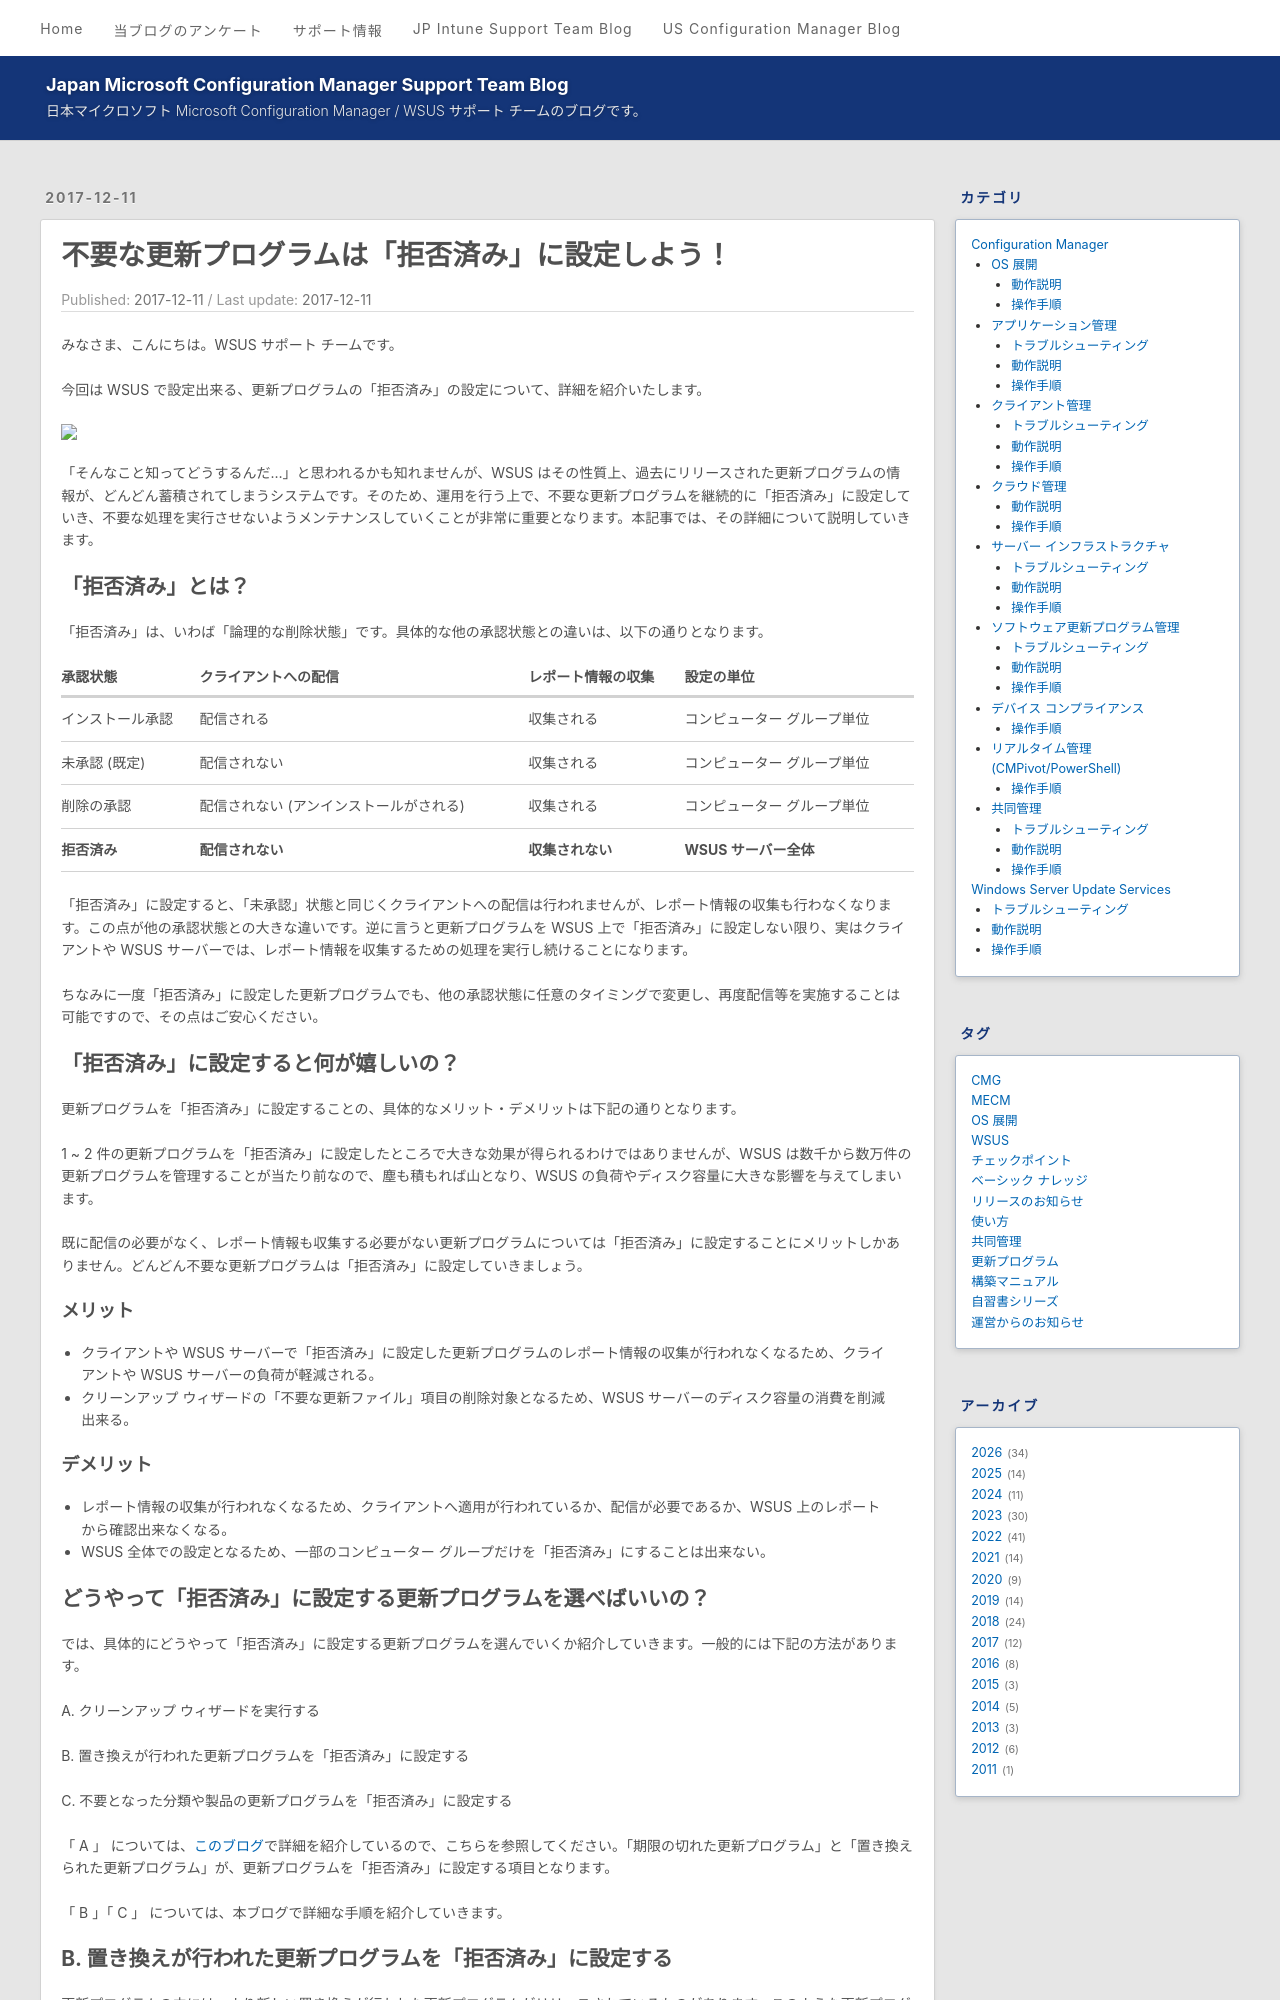

repository: jpmem/blog · page: wsus/2017-12-11_01/index.html · generator: jekyll

---
title: 不要な更新プログラムは「拒否済み」に設定しよう！
date: 2017-12-11
categories:
  - [Windows Server Update Services, 操作手順]
tags:
  - WSUS
---

# 不要な更新プログラムは「拒否済み」に設定しよう！

みなさま、こんにちは。WSUS サポート チームです。

今回は WSUS で設定出来る、更新プログラムの「拒否済み」の設定について、詳細を紹介いたします。

![](./2017-12-11_01/1_2017-12-11.png)

「そんなこと知ってどうするんだ…」と思われるかも知れませんが、WSUS はその性質上、過去にリリースされた更新プログラムの情報が、どんどん蓄積されてしまうシステムです。そのため、運用を行う上で、不要な更新プログラムを継続的に「拒否済み」に設定していき、不要な処理を実行させないようメンテナンスしていくことが非常に重要となります。本記事では、その詳細について説明していきます。

 

## 「拒否済み」とは？
「拒否済み」は、いわば「論理的な削除状態」です。具体的な他の承認状態との違いは、以下の通りとなります。

|承認状態        |クライアントへの配信                   |レポート情報の収集|設定の単位                 |
|:--------------:|:-------------------------------------:|:----------------:|:-------------------------:|
|インストール承認|配信される                             |収集される        |コンピューター グループ単位|
|未承認 (既定)   |配信されない                           |収集される        |コンピューター グループ単位|
|削除の承認      |配信されない (アンインストールがされる)|収集される        |コンピューター グループ単位|
|**拒否済み**    |**配信されない**                       |**収集されない**  |**WSUS サーバー全体**      |
 

「拒否済み」に設定すると、「未承認」状態と同じくクライアントへの配信は行われませんが、レポート情報の収集も行わなくなります。この点が他の承認状態との大きな違いです。逆に言うと更新プログラムを WSUS 上で「拒否済み」に設定しない限り、実はクライアントや WSUS サーバーでは、レポート情報を収集するための処理を実行し続けることになります。

ちなみに一度「拒否済み」に設定した更新プログラムでも、他の承認状態に任意のタイミングで変更し、再度配信等を実施することは可能ですので、その点はご安心ください。

 

## 「拒否済み」に設定すると何が嬉しいの？
更新プログラムを「拒否済み」に設定することの、具体的なメリット・デメリットは下記の通りとなります。

1 ~ 2 件の更新プログラムを「拒否済み」に設定したところで大きな効果が得られるわけではありませんが、WSUS は数千から数万件の更新プログラムを管理することが当たり前なので、塵も積もれば山となり、WSUS の負荷やディスク容量に大きな影響を与えてしまいます。

既に配信の必要がなく、レポート情報も収集する必要がない更新プログラムについては「拒否済み」に設定することにメリットしかありません。どんどん不要な更新プログラムは「拒否済み」に設定していきましょう。

 

### メリット

- クライアントや WSUS サーバーで「拒否済み」に設定した更新プログラムのレポート情報の収集が行われなくなるため、クライアントや WSUS サーバーの負荷が軽減される。
- クリーンアップ ウィザードの「不要な更新ファイル」項目の削除対象となるため、WSUS サーバーのディスク容量の消費を削減出来る。
 

### デメリット

- レポート情報の収集が行われなくなるため、クライアントへ適用が行われているか、配信が必要であるか、WSUS 上のレポートから確認出来なくなる。
- WSUS 全体での設定となるため、一部のコンピューター グループだけを「拒否済み」にすることは出来ない。
 

## どうやって「拒否済み」に設定する更新プログラムを選べばいいの？
では、具体的にどうやって「拒否済み」に設定する更新プログラムを選んでいくか紹介していきます。一般的には下記の方法があります。

 

A. クリーンアップ ウィザードを実行する

B. 置き換えが行われた更新プログラムを「拒否済み」に設定する

C. 不要となった分類や製品の更新プログラムを「拒否済み」に設定する

 

「 A 」 については、[このブログ](https://jpmem.github.io/blog/wsus/2017-12-05_01/)で詳細を紹介しているので、こちらを参照してください。「期限の切れた更新プログラム」と「置き換えられた更新プログラム」が、更新プログラムを「拒否済み」に設定する項目となります。

「 B 」「 C 」 については、本ブログで詳細な手順を紹介していきます。
